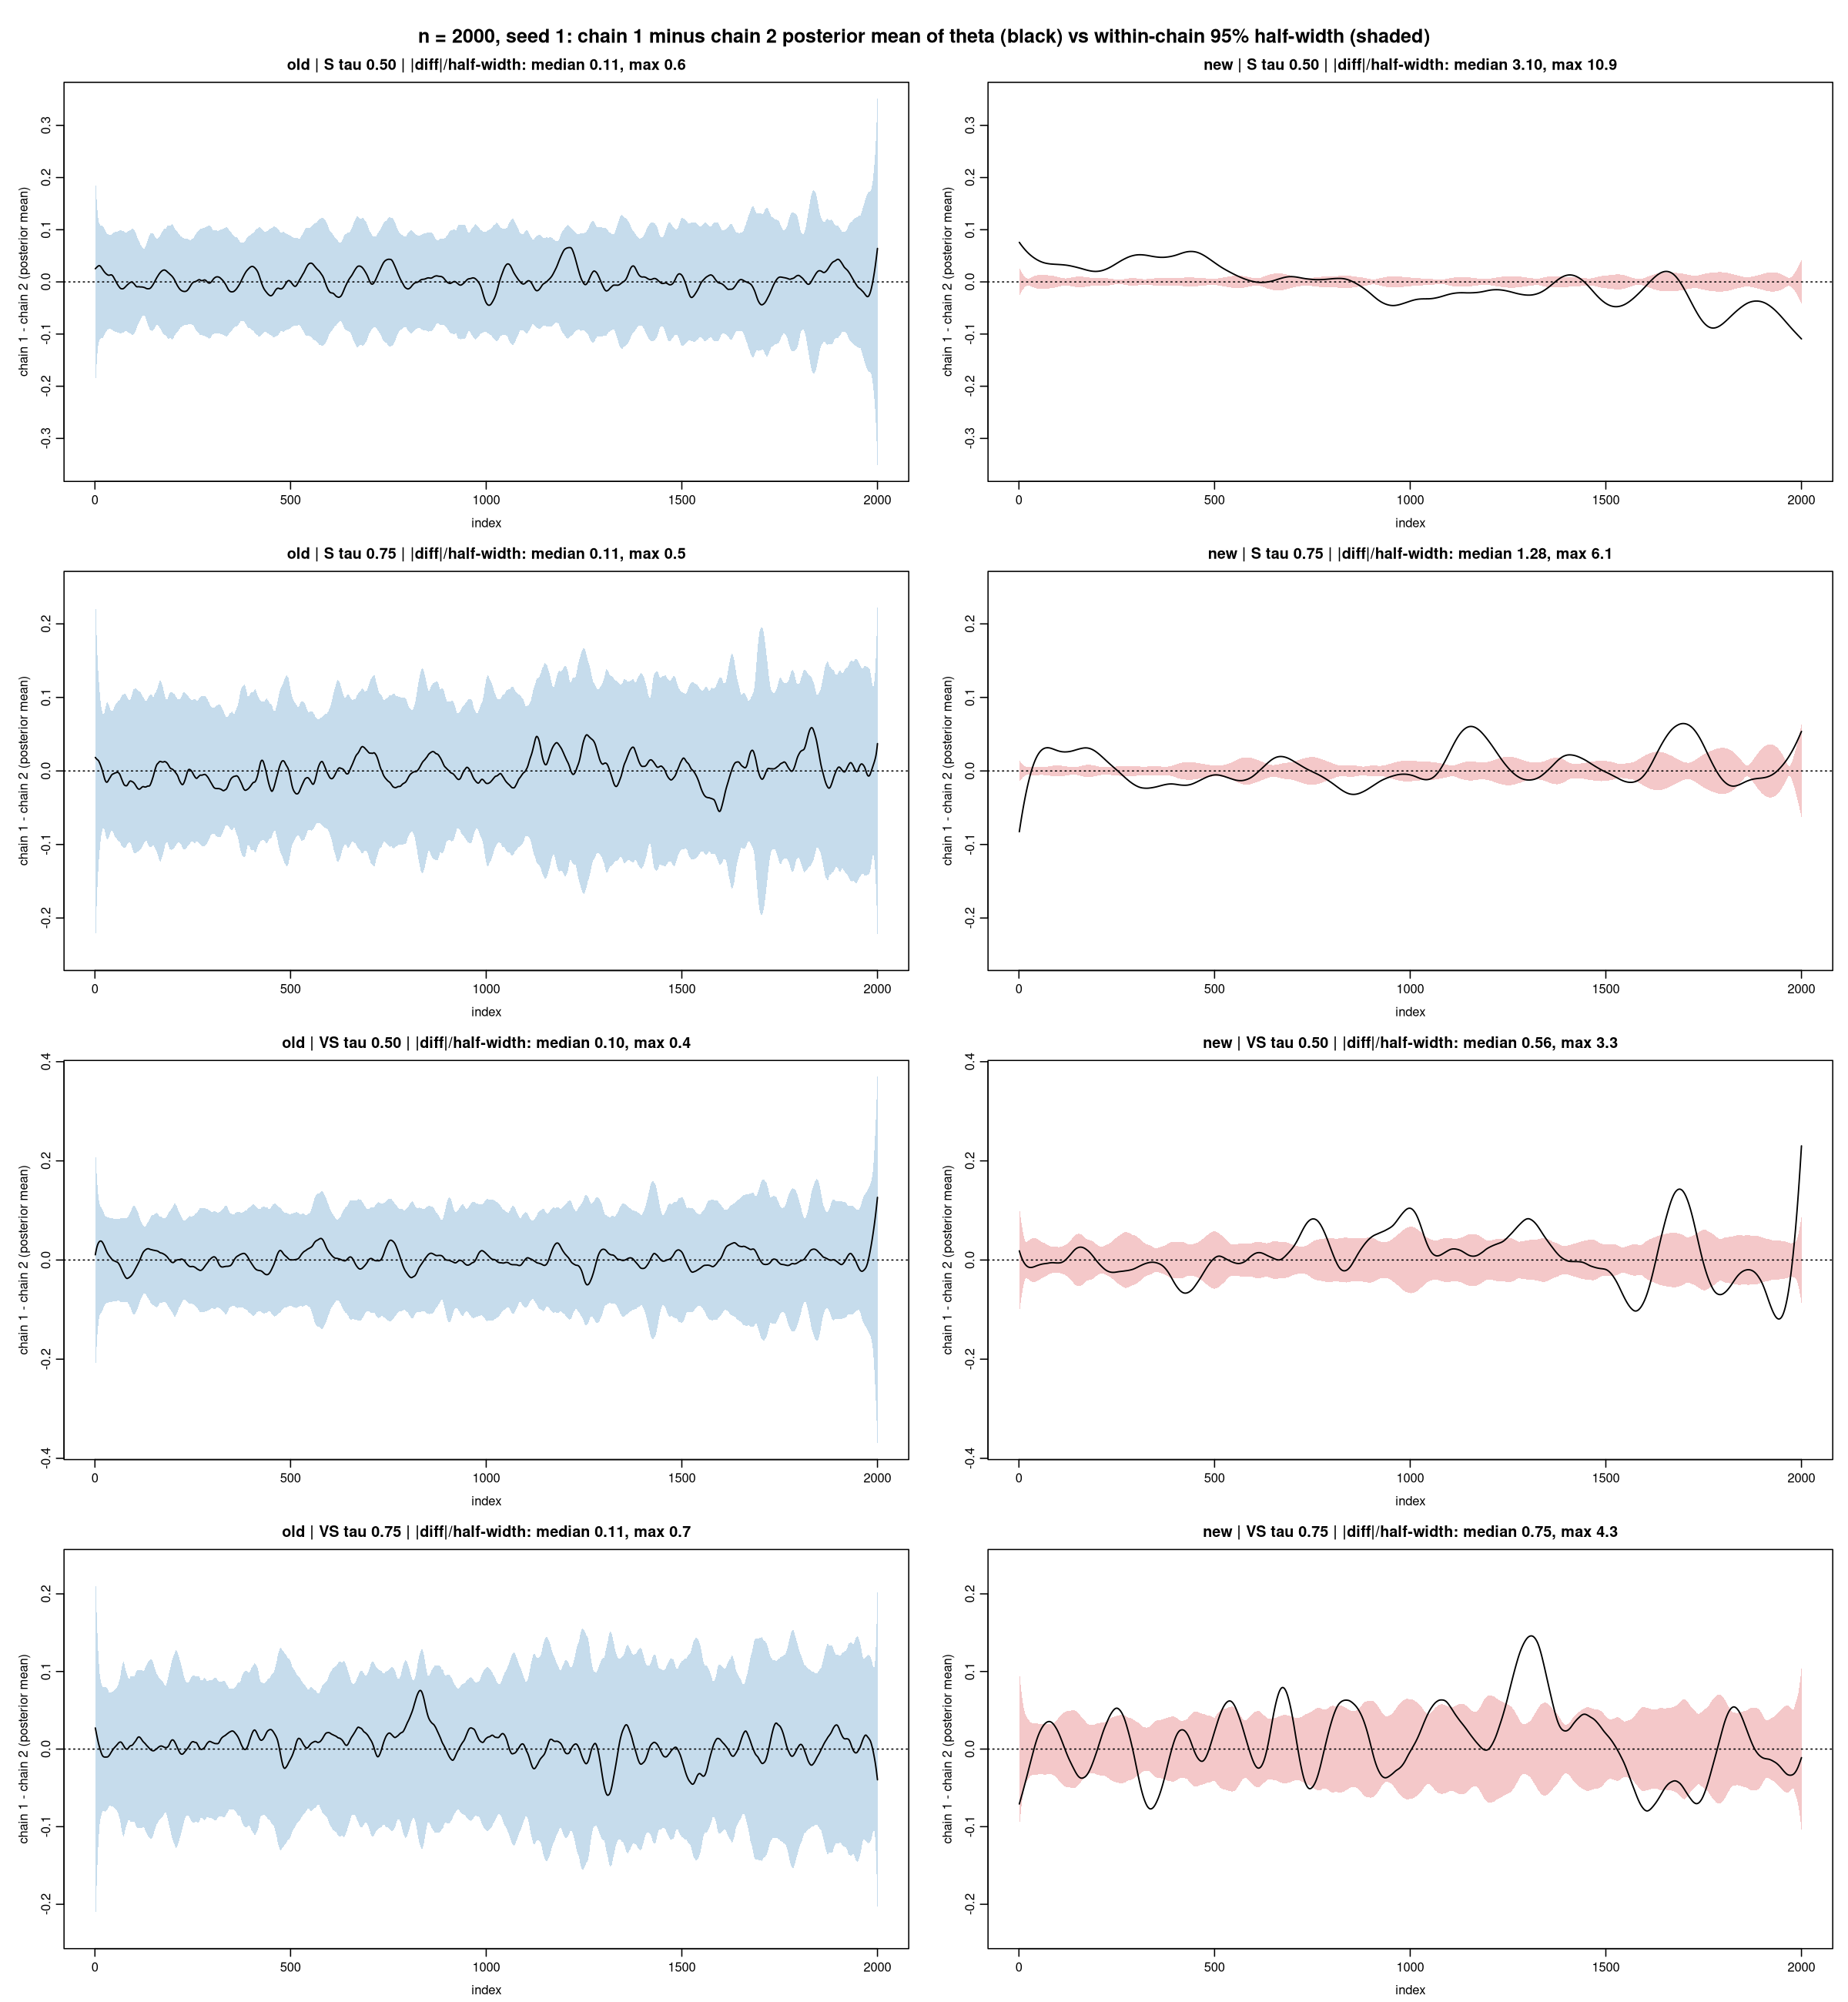

The table this chart was drawn from, first rows:
baseline, tau, sampler, mean_halfwidth, median_abs_diff, max_abs_diff, median_ratio, max_ratio, frac_ratio_gt1, ratio_edges_5pct_median, ratio_interior_median, argmax_index
S, 0.5, old, 0.1047, 0.01084, 0.06576, 0.1091, 0.6296, 0, 0.1321, 0.1061, 1216
S, 0.5, new, 0.01014, 0.02753, 0.1093, 3.095, 10.85, 0.777, 3.362, 3.004, 1969
S, 0.75, old, 0.1129, 0.01191, 0.05888, 0.1097, 0.4685, 0, 0.06125, 0.1168, 1834
S, 0.75, new, 0.01322, 0.0152, 0.08263, 1.278, 6.058, 0.567, 1.94, 1.24, 12
VS, 0.5, old, 0.1093, 0.01018, 0.1264, 0.09525, 0.4372, 0, 0.1397, 0.09245, 82
VS, 0.5, new, 0.04142, 0.0237, 0.2302, 0.5608, 3.303, 0.3585, 0.3659, 0.5693, 1584
VS, 0.75, old, 0.1075, 0.01087, 0.07554, 0.1052, 0.6669, 0, 0.07874, 0.1115, 821
VS, 0.75, new, 0.04804, 0.03381, 0.1459, 0.749, 4.312, 0.309, 0.5648, 0.7688, 1297
